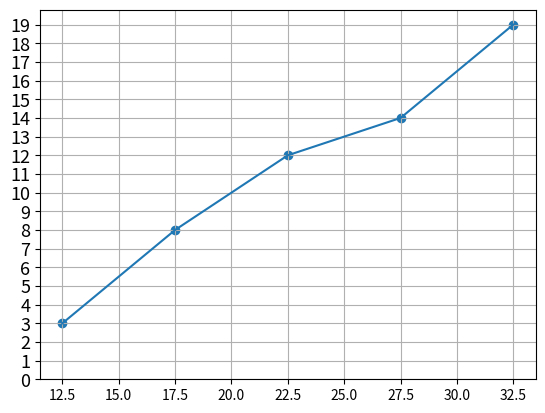

This figure's Python source:
import numpy as np
import matplotlib.pyplot as plt
import pandas as pd

weight=10,11,13,23,21,23,15,16,15,17,19,35,30,32,33,23,26,27,31

rge=np.arange(10,40,5)
do,rge=np.histogram(weight,rge)

a=0
ndo=[]
for i in do:
    a+=i
    ndo.append(a)

rr=(rge[1]-rge[0])/2
rge_m=rge[:5]+rr

plt.scatter(rge_m,ndo)
plt.plot(rge_m,ndo)
plt.grid()
plt.yticks(range(20), fontsize=13)
plt.show()

